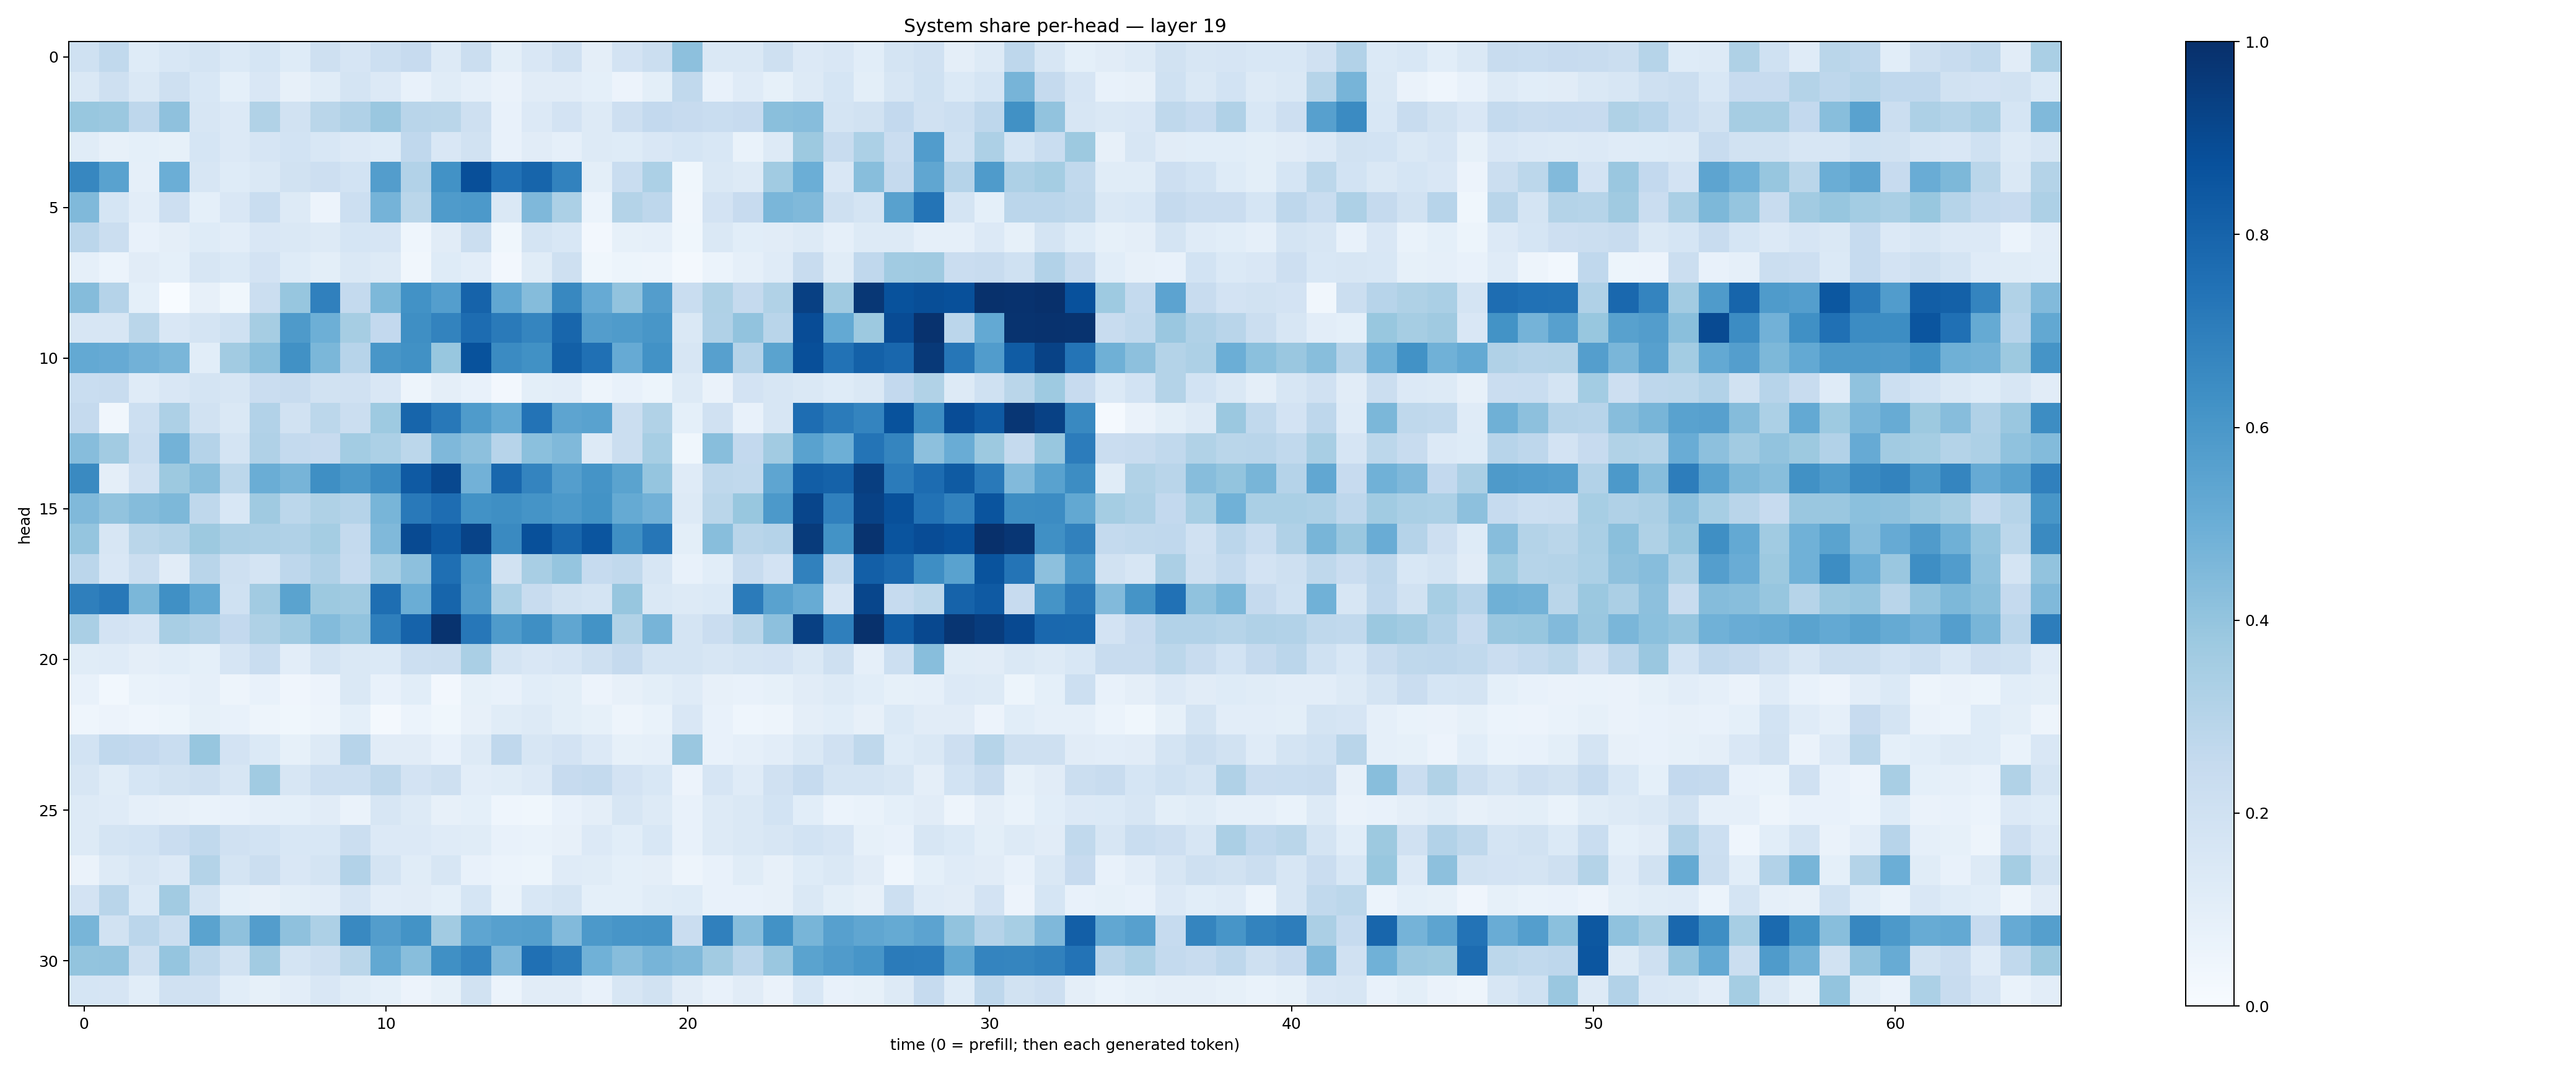

The data file committed next to this chart (first rows):
0.20311895, 0.26552385, 0.12462787, 0.15324418, 0.17883787, 0.13981418, 0.17160815, 0.124840856, 0.20972387, 0.16658996, 0.21835594, 0.24416262, 0.13221145, 0.22367345, 0.101088285, 0.1497433, 0.19586761, 0.097399935, 0.18353443, 0.22549143, 0.4158262, 0.14667326, 0.14724423, 0.2044537
0.1453, 0.2079, 0.1476, 0.2083, 0.1555, 0.09354, 0.1512, 0.07911, 0.1157, 0.1787, 0.1367, 0.07479, 0.115, 0.08871, 0.06455, 0.111, 0.1113, 0.09071, 0.05546, 0.09957, 0.2632, 0.07322, 0.1173, 0.08391
0.3894, 0.3794, 0.2748, 0.4139, 0.1595, 0.1361, 0.3145, 0.1879, 0.2887, 0.3191, 0.3851, 0.2907, 0.2864, 0.2076, 0.07195, 0.1336, 0.1816, 0.1261, 0.2143, 0.2583, 0.2432, 0.2319, 0.2426, 0.4252
0.1149, 0.08126, 0.09121, 0.0845, 0.168, 0.1353, 0.1658, 0.1849, 0.1524, 0.1366, 0.1236, 0.2676, 0.1497, 0.1927, 0.07088, 0.1099, 0.08815, 0.1252, 0.1226, 0.1503, 0.1714, 0.1543, 0.06726, 0.1297
0.6651, 0.5539, 0.08751, 0.4974, 0.1632, 0.1247, 0.1466, 0.1912, 0.2138, 0.1848, 0.5722, 0.3123, 0.623, 0.881, 0.7486, 0.7948, 0.6817, 0.101, 0.231, 0.3316, 0.03702, 0.1442, 0.1298, 0.3667
0.4476, 0.1705, 0.1053, 0.2137, 0.09125, 0.1494, 0.234, 0.1299, 0.05828, 0.2175, 0.4731, 0.2871, 0.5838, 0.5906, 0.1422, 0.4502, 0.3283, 0.05908, 0.3085, 0.2741, 0.03479, 0.1802, 0.245, 0.4643
0.2849, 0.2199, 0.07507, 0.09693, 0.1234, 0.1024, 0.1507, 0.1408, 0.1259, 0.1718, 0.1665, 0.04377, 0.1122, 0.225, 0.03776, 0.1761, 0.1562, 0.02504, 0.08518, 0.08658, 0.03722, 0.143, 0.1074, 0.1119
0.0868, 0.05864, 0.1122, 0.0933, 0.158, 0.1373, 0.1812, 0.122, 0.09936, 0.1466, 0.1326, 0.03456, 0.1243, 0.1042, 0.02374, 0.1135, 0.2037, 0.03892, 0.05233, 0.04711, 0.01899, 0.06068, 0.08682, 0.1189
0.4354, 0.301, 0.09127, 0.003504, 0.08098, 0.03698, 0.2244, 0.3932, 0.6888, 0.2545, 0.4533, 0.6249, 0.5666, 0.8044, 0.5308, 0.435, 0.6606, 0.5125, 0.4058, 0.5713, 0.2323, 0.3234, 0.2519, 0.3152
0.1632, 0.1591, 0.2861, 0.1493, 0.1768, 0.1994, 0.3504, 0.5877, 0.4931, 0.349, 0.2581, 0.6362, 0.6769, 0.7671, 0.7131, 0.6682, 0.7894, 0.5717, 0.5821, 0.6028, 0.1407, 0.3182, 0.4037, 0.2891
0.5223, 0.5144, 0.4814, 0.4623, 0.1091, 0.3614, 0.4245, 0.6253, 0.4608, 0.2956, 0.6021, 0.6287, 0.3892, 0.8707, 0.6507, 0.6257, 0.8149, 0.7523, 0.5124, 0.624, 0.1603, 0.5588, 0.3034, 0.5507
0.2322, 0.2411, 0.1194, 0.1499, 0.1795, 0.1576, 0.2277, 0.2372, 0.1903, 0.1964, 0.152, 0.05003, 0.09522, 0.07549, 0.02698, 0.09781, 0.1026, 0.04795, 0.07041, 0.05181, 0.1285, 0.066, 0.183, 0.1601
0.2537, 0.035, 0.2162, 0.3266, 0.1941, 0.1431, 0.3095, 0.1921, 0.2796, 0.2253, 0.372, 0.7936, 0.7226, 0.5835, 0.5232, 0.7408, 0.5424, 0.5515, 0.2208, 0.3126, 0.08993, 0.1965, 0.07468, 0.1622
0.432, 0.3626, 0.2312, 0.4794, 0.3019, 0.1739, 0.3174, 0.257, 0.2433, 0.3584, 0.3319, 0.2801, 0.4531, 0.415, 0.2938, 0.419, 0.4465, 0.1253, 0.2222, 0.3471, 0.03853, 0.4284, 0.2593, 0.3623
0.6553, 0.09669, 0.1982, 0.375, 0.4259, 0.2786, 0.5007, 0.4723, 0.6366, 0.5968, 0.6501, 0.8383, 0.9041, 0.4809, 0.7859, 0.6742, 0.5694, 0.6146, 0.5485, 0.3947, 0.119, 0.2703, 0.2639, 0.5382
0.4483, 0.4058, 0.4357, 0.4538, 0.2696, 0.1553, 0.3703, 0.2778, 0.3221, 0.3027, 0.4667, 0.7186, 0.7621, 0.6239, 0.6329, 0.6133, 0.5934, 0.6199, 0.5165, 0.4835, 0.1323, 0.2887, 0.3891, 0.5933
0.3949, 0.1599, 0.2868, 0.3084, 0.3783, 0.333, 0.3265, 0.3192, 0.3551, 0.2569, 0.4476, 0.8952, 0.8422, 0.9223, 0.6533, 0.8776, 0.7909, 0.857, 0.6365, 0.7271, 0.1005, 0.4296, 0.2907, 0.3016
0.2838, 0.1493, 0.2247, 0.1111, 0.2893, 0.2088, 0.1742, 0.2742, 0.3172, 0.2497, 0.3451, 0.4157, 0.7576, 0.5947, 0.1928, 0.3407, 0.3958, 0.2483, 0.2628, 0.1573, 0.07801, 0.1077, 0.2374, 0.1832
0.6947, 0.7205, 0.4598, 0.6314, 0.5213, 0.2, 0.3621, 0.5502, 0.3786, 0.3687, 0.7597, 0.5009, 0.7939, 0.5801, 0.3292, 0.2376, 0.1949, 0.1791, 0.3941, 0.1449, 0.1305, 0.1398, 0.7097, 0.5514
0.3389, 0.1805, 0.1668, 0.3427, 0.3199, 0.2585, 0.3212, 0.3643, 0.4386, 0.4045, 0.6948, 0.804, 0.985, 0.723, 0.5846, 0.636, 0.5347, 0.62, 0.3131, 0.4725, 0.1767, 0.2281, 0.2882, 0.4144
0.1154, 0.1211, 0.09439, 0.1075, 0.09355, 0.1657, 0.2333, 0.1052, 0.1759, 0.1436, 0.1372, 0.2174, 0.2265, 0.3392, 0.1737, 0.1504, 0.1658, 0.2081, 0.2506, 0.176, 0.1796, 0.1621, 0.1775, 0.181
0.07117, 0.03118, 0.06721, 0.0709, 0.08923, 0.05043, 0.07219, 0.04069, 0.05855, 0.142, 0.07397, 0.1082, 0.02401, 0.08583, 0.07083, 0.1062, 0.09963, 0.05822, 0.08007, 0.1004, 0.118, 0.08025, 0.07278, 0.08289
0.04581, 0.05658, 0.04639, 0.05282, 0.0846, 0.07095, 0.04889, 0.0365, 0.04816, 0.09038, 0.02192, 0.06202, 0.03867, 0.08138, 0.1151, 0.1254, 0.1012, 0.08224, 0.05065, 0.06849, 0.1503, 0.07457, 0.04466, 0.05011
0.1867, 0.2674, 0.2582, 0.2309, 0.3919, 0.1812, 0.1404, 0.08359, 0.1323, 0.2945, 0.1117, 0.112, 0.07752, 0.1265, 0.2673, 0.1617, 0.1835, 0.1339, 0.08418, 0.08762, 0.3844, 0.0717, 0.08713, 0.1038
0.1611, 0.1138, 0.1695, 0.1898, 0.2105, 0.1586, 0.3633, 0.1581, 0.218, 0.2155, 0.2708, 0.1826, 0.21, 0.1033, 0.1145, 0.1356, 0.2457, 0.2555, 0.1805, 0.153, 0.05495, 0.1652, 0.12, 0.1964
0.1326, 0.1196, 0.08912, 0.08178, 0.06823, 0.07681, 0.08957, 0.09052, 0.1122, 0.06593, 0.158, 0.1313, 0.0816, 0.09158, 0.04429, 0.03523, 0.07088, 0.0969, 0.1564, 0.1256, 0.07751, 0.127, 0.1478, 0.184
0.1254, 0.1751, 0.1837, 0.2281, 0.2651, 0.1956, 0.1857, 0.153, 0.1539, 0.2254, 0.136, 0.1334, 0.118, 0.1141, 0.07711, 0.06862, 0.07876, 0.1342, 0.1073, 0.156, 0.07193, 0.1285, 0.1435, 0.1609
0.06376, 0.1325, 0.1575, 0.1336, 0.3058, 0.1733, 0.2218, 0.1516, 0.1739, 0.3095, 0.173, 0.1171, 0.1583, 0.07545, 0.0606, 0.05467, 0.1205, 0.1142, 0.09116, 0.09681, 0.04986, 0.07158, 0.1141, 0.07917
0.1805, 0.2917, 0.1392, 0.3605, 0.1749, 0.09327, 0.07818, 0.0999, 0.1026, 0.1662, 0.1046, 0.1127, 0.09064, 0.1685, 0.06972, 0.1525, 0.1727, 0.09229, 0.09267, 0.1172, 0.1237, 0.07308, 0.07269, 0.0804
0.4671, 0.1935, 0.2849, 0.2253, 0.5491, 0.4136, 0.574, 0.4134, 0.3265, 0.6574, 0.5739, 0.6178, 0.3617, 0.536, 0.5599, 0.566, 0.4449, 0.5903, 0.606, 0.6132, 0.2286, 0.6891, 0.4323, 0.6248
0.3996, 0.4051, 0.2059, 0.3954, 0.2697, 0.1946, 0.3606, 0.1775, 0.2054, 0.2858, 0.5244, 0.4266, 0.632, 0.6751, 0.4514, 0.7535, 0.7107, 0.4871, 0.4305, 0.4712, 0.4492, 0.3615, 0.2844, 0.3846
0.1682, 0.1669, 0.1075, 0.1977, 0.1973, 0.1056, 0.08439, 0.1017, 0.1484, 0.1149, 0.09225, 0.05851, 0.08389, 0.1906, 0.05872, 0.1105, 0.1098, 0.07578, 0.1567, 0.1896, 0.111, 0.07138, 0.1129, 0.06488
